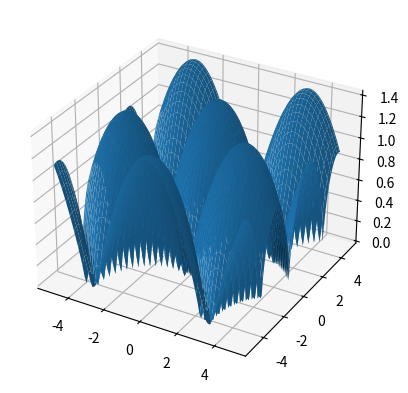

Generate this figure with matplotlib:
import matplotlib.pyplot as plt
import numpy as np
from mpl_toolkits.mplot3d import axes3d
fig = plt.figure()
ax = fig.add_subplot(projection='3d')
x=np.arange(-5,5,0.1)
y=np.arange(-5,5,0.1)
xmesh,ymesh=np.meshgrid(x,y)
zmesh=np.sqrt(np.absolute(np.cos(xmesh)+np.sin(ymesh)))
ax.plot_surface(xmesh,ymesh, zmesh)

#ax.set_aspect('equal')
plt.show()